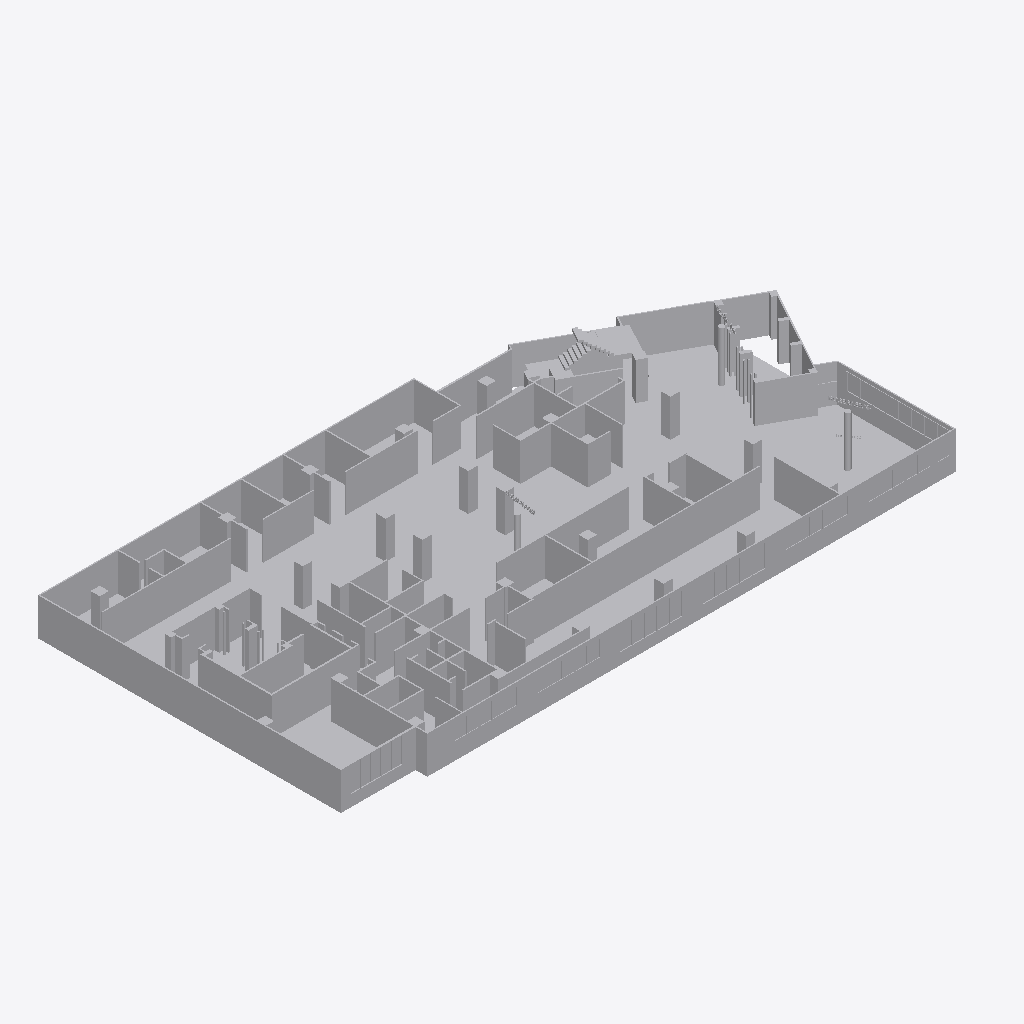
Isometric view of an IFC building model (IFC-SPF (STEP), schema IFC2X3, length unit millimetre), seen from the south-west, elements coloured by IFC class (only those large enough to see are counted): 7 other elements (light grey).
Extent 55.2 m × 27.4 m × 5.2 m (x, y, z). Storeys (1): Default Building Storey at 0.00 m. Elements (10): 10 IfcBuildingElementProxy.

HEADER;
FILE_DESCRIPTION(('ViewDefinition [CoordinationView]'),'2;1');
FILE_NAME('','2026-07-01T20:10:19',(''),(''),'','SketchUp Pro 2015','');
FILE_SCHEMA(('IFC2X3'));
ENDSEC;
DATA;
#1=IFCPROJECT('249$qvg0D1_g7l1Tk$MRWN',#2,'Default Project','Description of Default Project',$,$,$,(#20),#7);
#24=IFCSITE('2l7iPI_3T49O2ysgUKOjgf',#2,'Default Site','Description of Default Site',$,#25,$,$,.ELEMENT.,(24,28,0),(54,25,0),10.0,$,$);
#30=IFCBUILDING('3221R_w$n0tx9U4lNCupog',#2,'Default Building','Description of Default Building',$,#31,$,$,.ELEMENT.,$,$,#36);
#37=IFCBUILDINGSTOREY('0LRUKKf0n8QPLB_E6gD7FD',#2,'Default Building Storey','Description of Default Building Storey',$,#38,$,$,.ELEMENT.,0.0);
#20947=IFCBUILDINGELEMENTPROXY('3EQLCVixDFuhgVmExVfQnW',#2,'Object','Description of Object',$,#20948,#20953,$,$);
#32864=IFCBUILDINGELEMENTPROXY('2cHETwHiX43fh7wc0YKq27',#2,'Object','Description of Object',$,#32865,#32870,$,$);
#33005=IFCBUILDINGELEMENTPROXY('1ZQ3$CWpn1QxsvGfBUGMRK',#2,'Object','Description of Object',$,#33006,#33011,$,$);
#33146=IFCBUILDINGELEMENTPROXY('3ZP1FY3HP6FAF1YKsLG1xJ',#2,'Object','Description of Object',$,#33147,#33152,$,$);
#47=IFCBUILDINGELEMENTPROXY('2wR5ZNewH7TfNoaluRHduw',#2,'','Description of Object',$,#48,#53,$,$);
#5538=IFCBUILDINGELEMENTPROXY('2hjQW5bsXDEwLILLSQuxi1',#2,'','Description of Object',$,#5539,#5544,$,$);
#11901=IFCBUILDINGELEMENTPROXY('0uWijz7Fr6QRT9eTXyokN0',#2,'','Description of Object',$,#11902,#11907,$,$);
ENDSEC;
